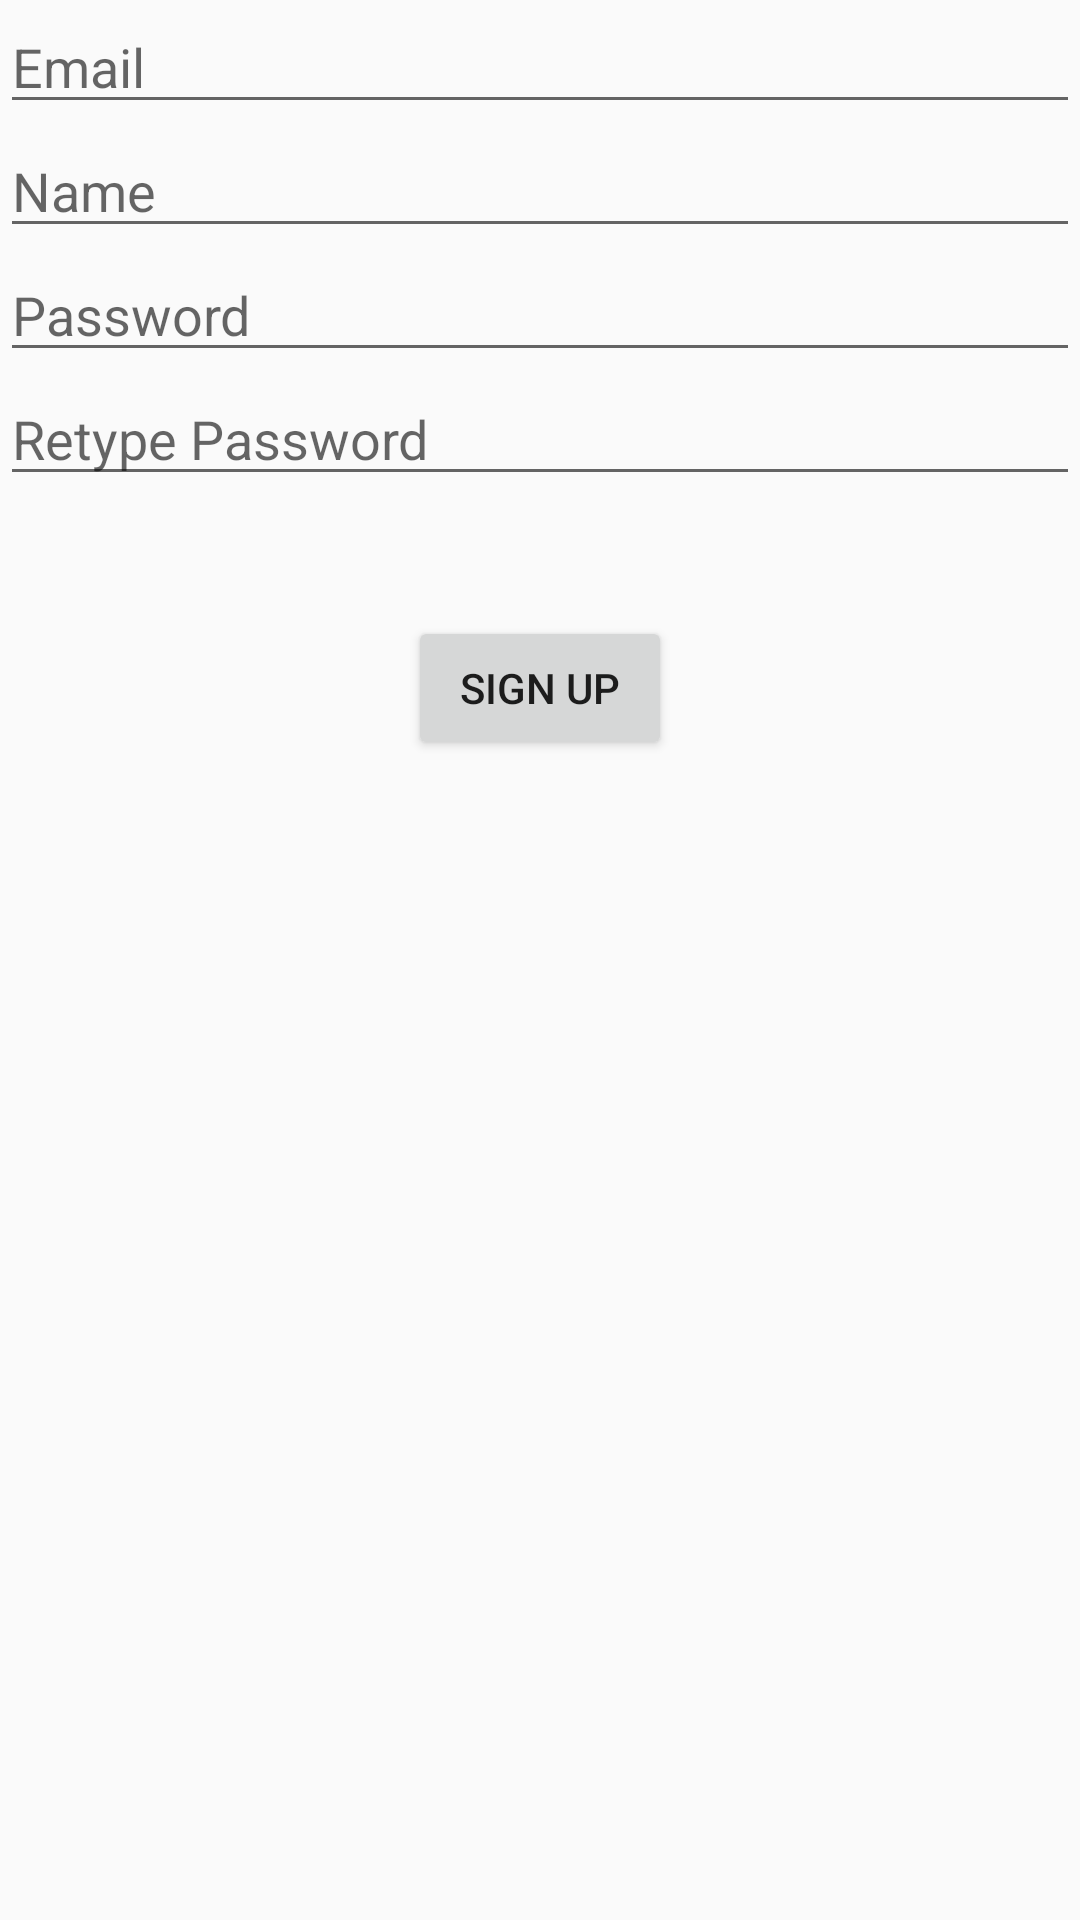

Produce the Android XML layout that renders to this screen, including the resource entries it uses.
<!-- AndroidManifest.xml: application theme AppTheme -->
<!-- res/layout/activity_sign_up.xml -->
<?xml version="1.0" encoding="utf-8"?>
<LinearLayout xmlns:android="http://schemas.android.com/apk/res/android"
	android:layout_width="match_parent"
	android:layout_height="match_parent"
	android:gravity="center_horizontal"
	android:orientation="vertical">

	<EditText
		android:id="@+id/et_reg_username"
		android:layout_width="match_parent"
		android:layout_height="wrap_content"
		android:ems="10"
		android:hint="Email"
		android:inputType="textEmailAddress"/>

	<EditText
		android:id="@+id/et_reg_name"
		android:layout_width="match_parent"
		android:layout_height="wrap_content"
		android:ems="10"
		android:hint="Name"
		android:inputType="textPersonName"/>

	<EditText
		android:id="@+id/et_reg_password1"
		android:layout_width="match_parent"
		android:layout_height="wrap_content"
		android:ems="10"
		android:hint="Password"
		android:inputType="textPassword"/>

	<EditText
		android:id="@+id/et_reg_password2"
		android:layout_width="match_parent"
		android:layout_height="wrap_content"
		android:ems="10"
		android:hint="Retype Password"
		android:inputType="textPassword"/>


	<Button
		android:id="@+id/btn_reg_sign_up"
		android:layout_width="wrap_content"
		android:layout_height="wrap_content"
		android:layout_marginTop="40dp"
		android:text="Sign Up"/>

</LinearLayout>
<!-- resources referenced by this layout -->
<resources>
  <style name="AppTheme" parent="Theme.AppCompat.Light.DarkActionBar">
  		
  		<item name="colorPrimary">@color/colorPrimary</item>
  		<item name="colorPrimaryDark">@color/colorPrimaryDark</item>
  		<item name="colorAccent">@color/colorAccent</item>
  	</style>
  <color name="colorPrimary">#3F51B5</color>
  <color name="colorPrimaryDark">#303F9F</color>
  <color name="colorAccent">#ff4081</color>
</resources>
